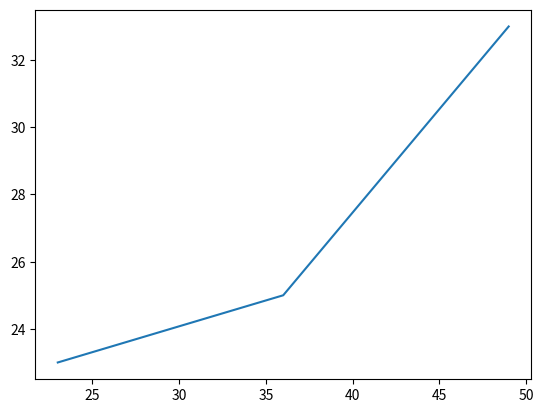

This figure's Python source:
import matplotlib.pyplot as plt

x = [23, 36, 49]
y = [23, 25, 33]

plt.plot(x,y)
plt.show()


